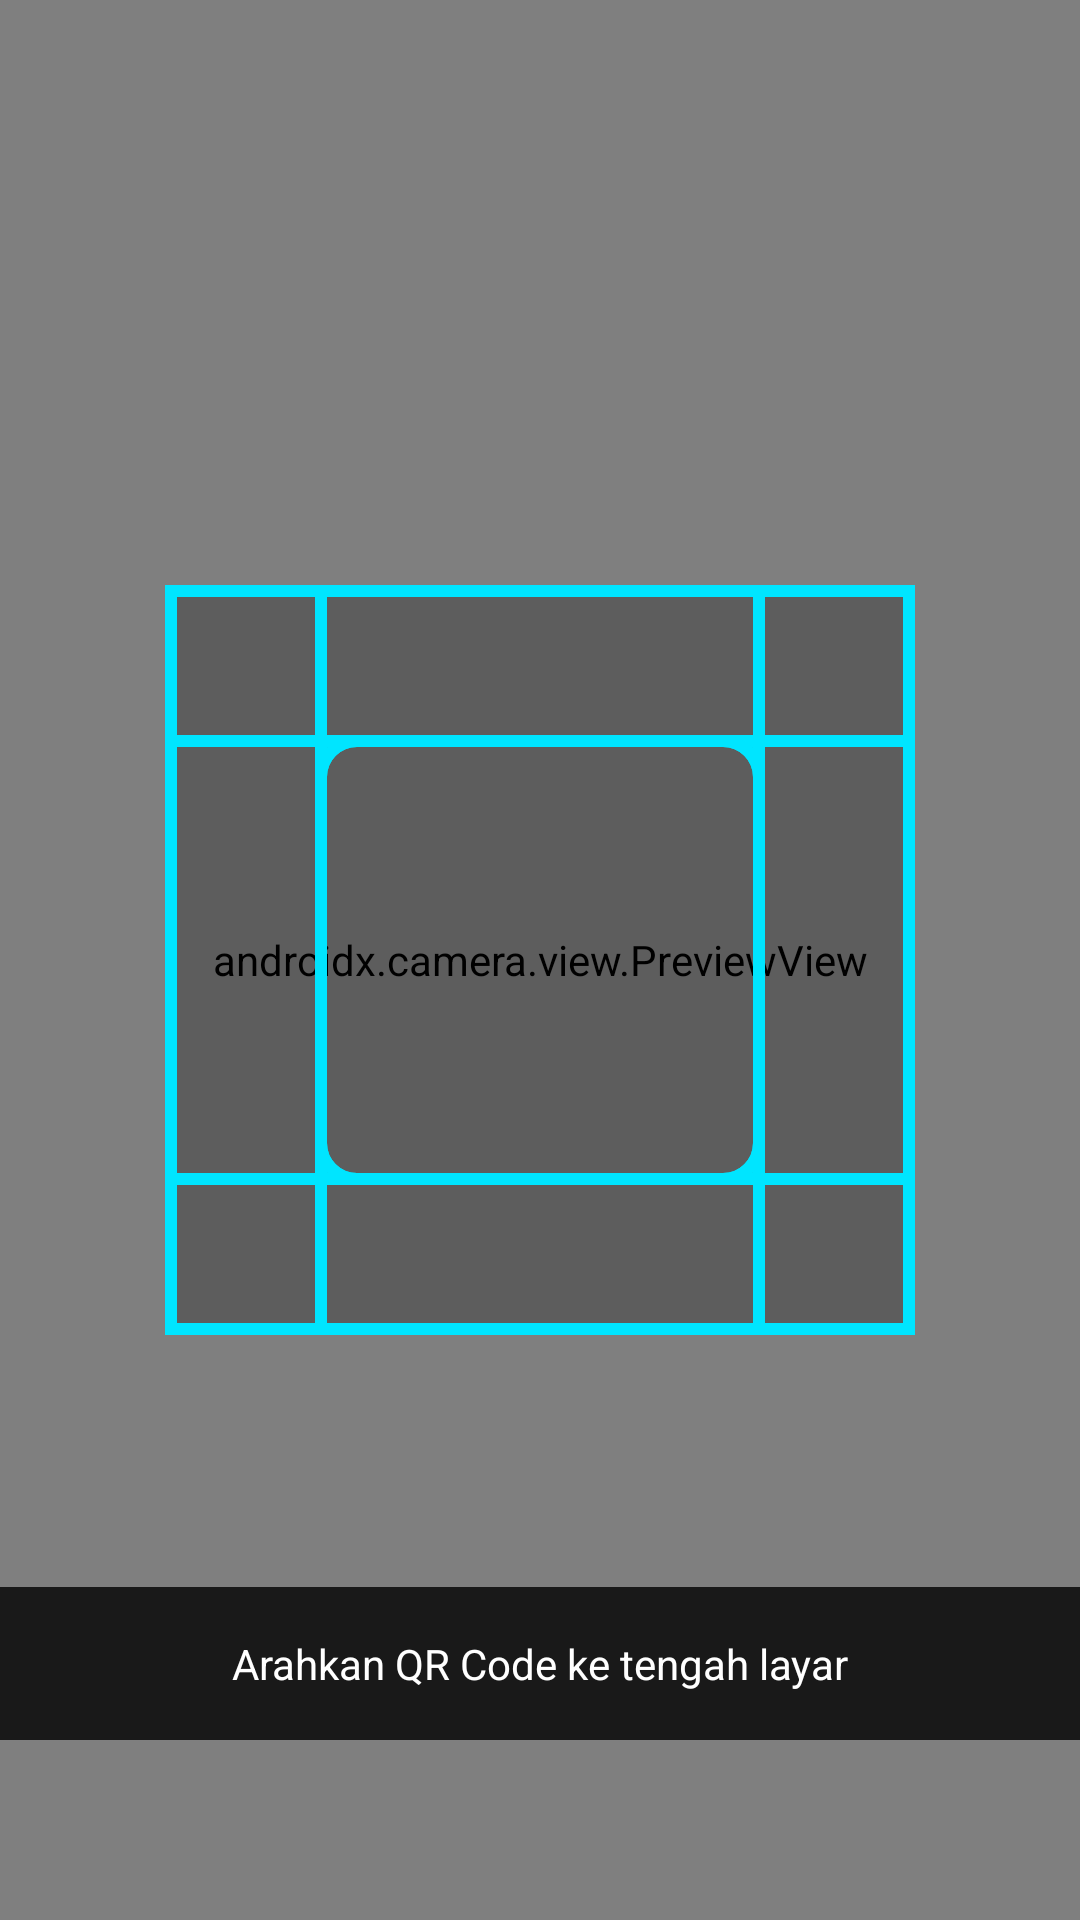

Here is an Android app screen rendered from its layout file. Give the layout XML and the strings, colors and styles it references.
<!-- AndroidManifest.xml: application theme Theme.Dellapink -->
<!-- res/layout/fragment_tab_scan.xml -->
<?xml version="1.0" encoding="utf-8"?>
<androidx.constraintlayout.widget.ConstraintLayout
    xmlns:android="http://schemas.android.com/apk/res/android"
    xmlns:app="http://schemas.android.com/apk/res-auto"
    android:layout_width="match_parent"
    android:layout_height="match_parent"
    android:background="#000000">

    <androidx.camera.view.PreviewView
        android:id="@+id/previewView"
        android:layout_width="0dp"
        android:layout_height="0dp"
        app:layout_constraintTop_toTopOf="parent"
        app:layout_constraintBottom_toBottomOf="parent"
        app:layout_constraintStart_toStartOf="parent"
        app:layout_constraintEnd_toEndOf="parent"/>

    <View
        android:id="@+id/scanBorder"
        android:layout_width="250dp"
        android:layout_height="250dp"
        android:background="@drawable/scan_border"
        app:layout_constraintTop_toTopOf="parent"
        app:layout_constraintBottom_toBottomOf="parent"
        app:layout_constraintStart_toStartOf="parent"
        app:layout_constraintEnd_toEndOf="parent"/>

    <TextView
        android:id="@+id/tvScanResult"
        android:text="Arahkan QR Code ke tengah layar"
        android:textColor="@android:color/white"
        android:textSize="14sp"
        android:gravity="center"
        android:background="#CC000000"
        android:padding="16dp"
        android:layout_width="match_parent"
        android:layout_height="wrap_content"
        android:layout_marginBottom="60dp"
        app:layout_constraintBottom_toBottomOf="parent"
        app:layout_constraintStart_toStartOf="parent"
        app:layout_constraintEnd_toEndOf="parent"/>

</androidx.constraintlayout.widget.ConstraintLayout>
<!-- resources referenced by this layout -->
<resources>
  <!-- drawable scan_border (drawable) -->
  <?xml version="1.0" encoding="utf-8"?>
  <layer-list xmlns:android="http://schemas.android.com/apk/res/android">
      <item>
          <shape android:shape="rectangle">
              <solid android:color="#44000000"/>
          </shape>
      </item>
  
      <item android:top="50dp" android:bottom="50dp" android:left="50dp" android:right="50dp">
          <shape android:shape="rectangle">
              <solid android:color="#00000000"/>
              <stroke
                  android:width="4dp"
                  android:color="#00E5FF"/>
              <corners android:radius="12dp"/>
          </shape>
      </item>
  
      <item android:top="50dp" android:left="50dp">
          <shape android:shape="rectangle">
              <size android:width="30dp" android:height="30dp"/>
              <stroke
                  android:width="4dp"
                  android:color="#00E5FF"/>
              <corners android:topLeftRadius="12dp"/>
          </shape>
      </item>
  
      
      <item android:top="50dp" android:right="50dp">
          <shape android:shape="rectangle">
              <size android:width="30dp" android:height="30dp"/>
              <stroke
                  android:width="4dp"
                  android:color="#00E5FF"/>
              <corners android:topRightRadius="12dp"/>
          </shape>
      </item>
  
      
      <item android:bottom="50dp" android:left="50dp">
          <shape android:shape="rectangle">
              <size android:width="30dp" android:height="30dp"/>
              <stroke
                  android:width="4dp"
                  android:color="#00E5FF"/>
              <corners android:bottomLeftRadius="12dp"/>
          </shape>
      </item>
  
      <item android:bottom="50dp" android:right="50dp">
          <shape android:shape="rectangle">
              <size android:width="30dp" android:height="30dp"/>
              <stroke
                  android:width="4dp"
                  android:color="#00E5FF"/>
              <corners android:bottomRightRadius="12dp"/>
          </shape>
      </item>
  </layer-list>
  <style name="Theme.Dellapink" parent="Base.Theme.Dellapink" />
  <style name="Base.Theme.Dellapink" parent="Theme.Material3.DayNight.NoActionBar">
          <item name="colorPrimary">#28C628</item>
          <item name="colorSecondary">#4F6D4F</item>
          <item name="android:statusBarColor">#F3F3F3</item>
          <item name="android:windowLightStatusBar">true</item>
      </style>
</resources>
